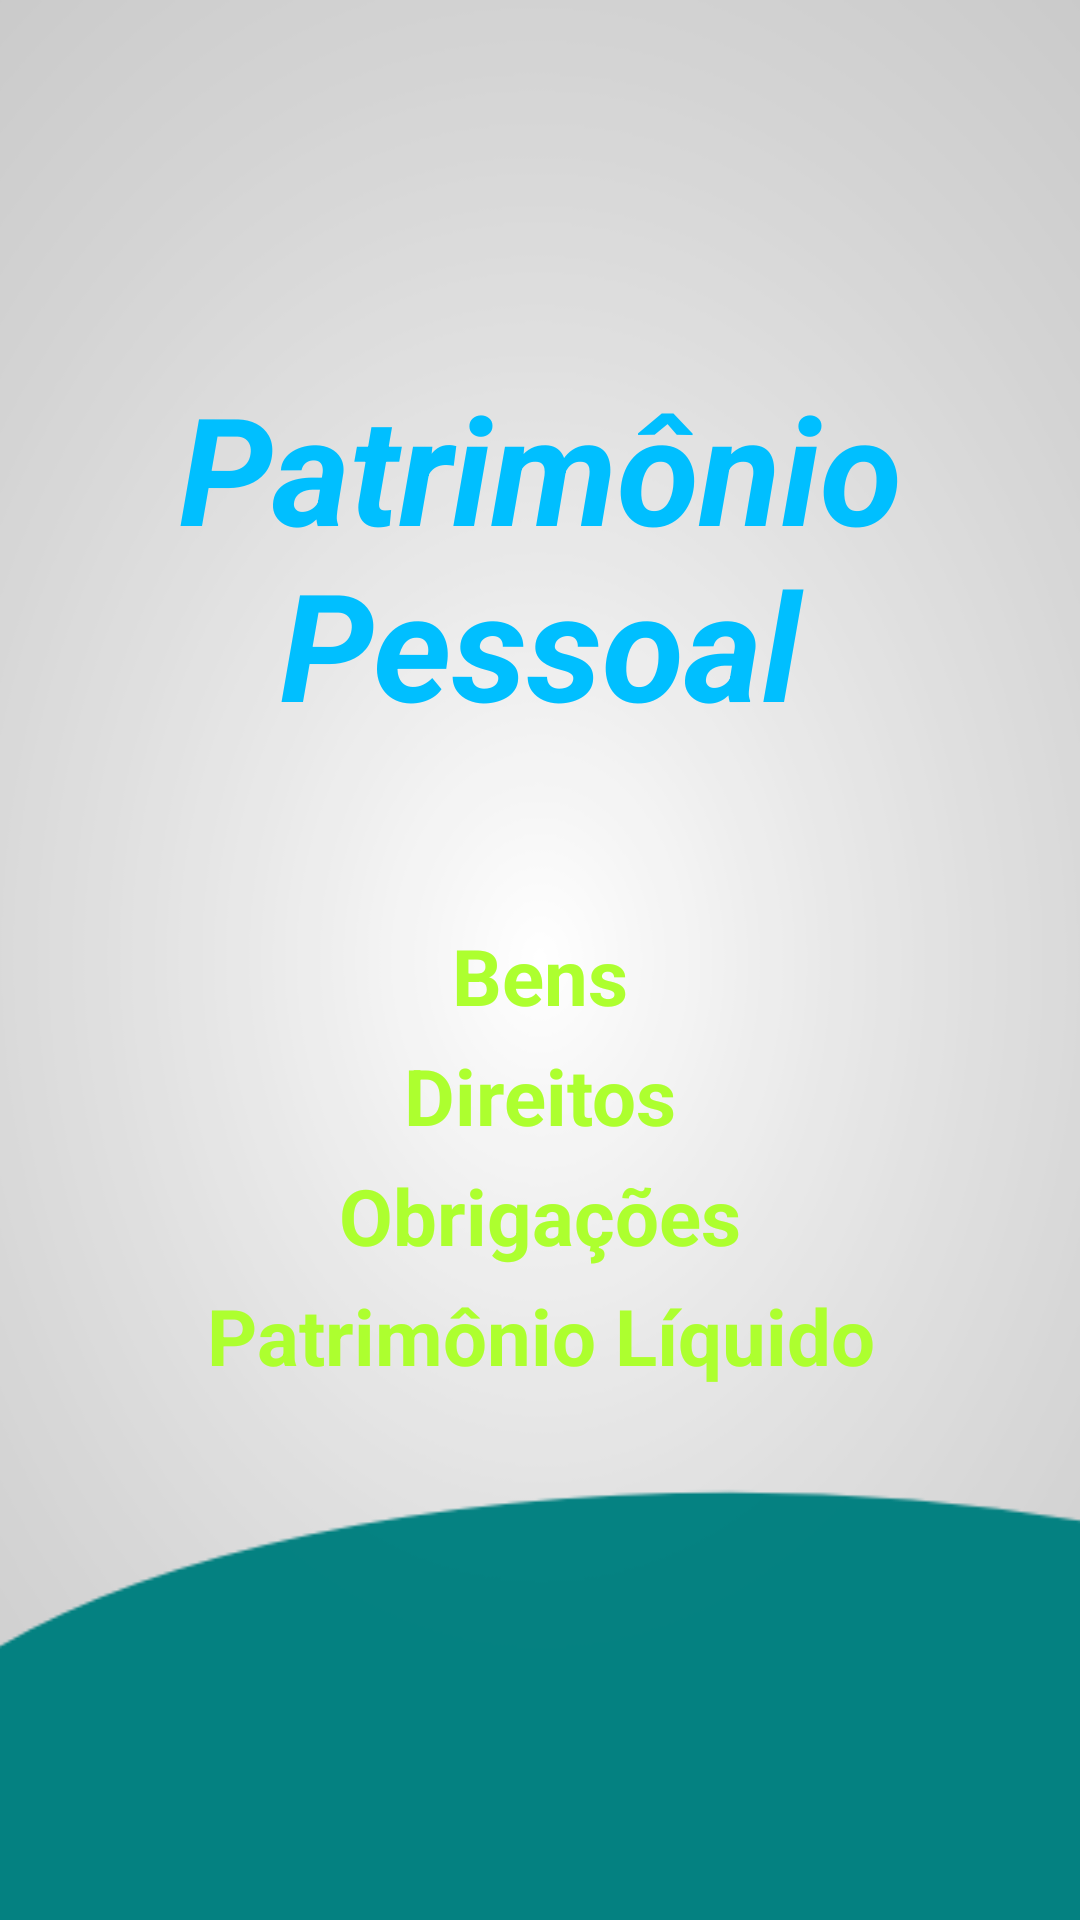

Produce the Android XML layout that renders to this screen, including the resource entries it uses.
<!-- AndroidManifest.xml: application theme AppTheme -->
<!-- res/layout/activity_menu.xml -->
<RelativeLayout xmlns:android="http://schemas.android.com/apk/res/android"
    android:layout_width="fill_parent"
    android:layout_height="fill_parent"
    android:background="@drawable/background_main1"
    android:gravity="center" >

    <LinearLayout
        android:layout_width="wrap_content"
        android:layout_height="wrap_content"
        android:layout_marginBottom="55dp"
        android:orientation="vertical" >

        <TextView
            android:id="@+id/textView1"
            style="@style/LabelItemMenuPrincipal"
            android:layout_width="wrap_content"
            android:layout_height="wrap_content"
            android:layout_gravity="center_horizontal"
            android:focusable="false"
            android:paddingBottom="60dp"
            android:text="@string/app_name"
            android:textAppearance="?android:attr/textAppearanceLarge"
            android:textColor="#00BFFF"
            android:textSize="50sp" />

        <Button
            android:id="@+id/btMainItemBens"
            style="@style/LabelItemMenuPrincipal"
            android:layout_width="248dp"
            android:layout_height="wrap_content"
            android:layout_gravity="center_horizontal"
            android:layout_marginBottom="5dp"
            android:background="@drawable/layer_list"
            android:onClick="openFuncionalidade"
            android:text="@string/bens_label" />

        <Button
            android:id="@+id/btMainItemDireitos"
            style="@style/LabelItemMenuPrincipal"
            android:layout_width="match_parent"
            android:layout_height="wrap_content"
            android:layout_gravity="center_horizontal"
            android:layout_marginBottom="5dp"
            android:background="@drawable/layer_list"
            android:onClick="openFuncionalidade"
            android:text="@string/direitos_label" />

        <Button
            android:id="@+id/btMainItemObrigacoes"
            style="@style/LabelItemMenuPrincipal"
            android:layout_width="match_parent"
            android:layout_height="wrap_content"
            android:layout_gravity="center_horizontal"
            android:layout_marginBottom="5dp"
            android:background="@drawable/layer_list"
            android:onClick="openFuncionalidade"
            android:text="@string/obrigacoes_label" />

        <Button
            android:id="@+id/btMainItemPatrimonioLiquido"
            style="@style/LabelItemMenuPrincipal"
            android:layout_width="match_parent"
            android:layout_height="wrap_content"
            android:layout_gravity="center_horizontal"
            android:background="@drawable/layer_list"
            android:onClick="openFuncionalidade"
            android:text="@string/patrimonio_liquido_label" />
    </LinearLayout>

</RelativeLayout>
<!-- resources referenced by this layout -->
<resources>
  <!-- drawable background_main1: png bitmap (drawable-hdpi, 35785 bytes) -->
  <string name="app_name"><i>Patrimônio Pessoal</i></string>
  <string name="bens_label">Bens</string>
  <string name="direitos_label">Direitos</string>
  <string name="obrigacoes_label">Obrigações</string>
  <string name="patrimonio_liquido_label">Patrimônio Líquido</string>
  <style name="LabelItemMenuPrincipal">
          <item name="android:gravity">center</item>
          <item name="android:textSize">@dimen/label_item_menu</item>
          <item name="android:textColor">@color/GreenYellow</item>
          <item name="android:textStyle">bold</item>
          <item name="android:layout_width">match_parent</item>
          <item name="android:layout_height">wrap_content</item>
      </style>
  <style name="AppTheme" parent="AppBaseTheme">
          
      </style>
  <dimen name="label_item_menu">26sp</dimen>
  <color name="GreenYellow">#ADFF2F</color>
  <style name="AppBaseTheme" parent="android:Theme.Light">
          
      </style>
</resources>
